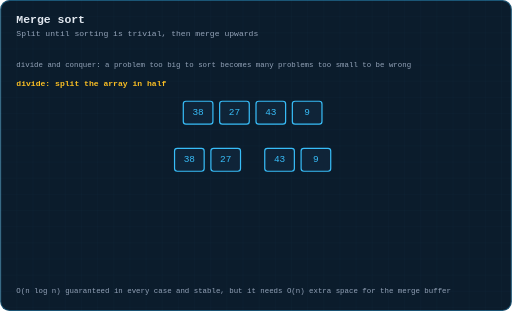
t = 0.00 s
t = 1.35 s: frame unchanged from t = 0.00 s, image omitted
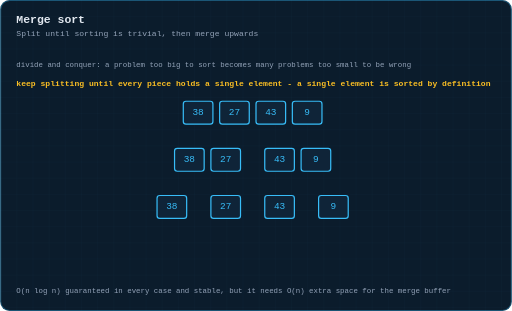
t = 3.26 s
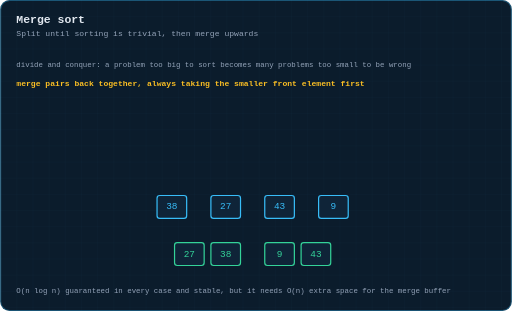
t = 4.95 s
t = 6.64 s: frame unchanged from t = 4.95 s, image omitted
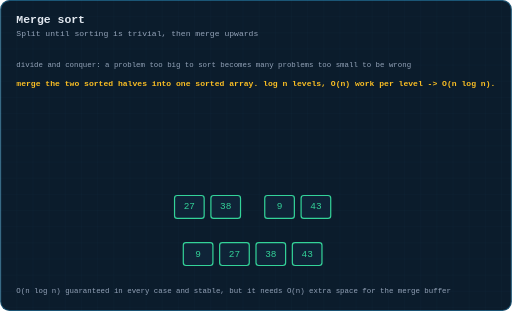
t = 8.15 s

The animated SVG that drew these frames (rendered in a browser with its animation timeline set to each time). Animation: 4 CSS @keyframes rules; frames cover the first 8.15 s, repeats indefinitely.

<svg xmlns="http://www.w3.org/2000/svg" viewBox="0 0 760 462" width="760" height="462" role="img" aria-label="Animation: merge sort dividing an array to single elements and merging the sorted halves back">
  <title>Animation: merge sort dividing an array to single elements and merging the sorted halves back</title>
  <defs>
    <pattern id="g" width="24" height="24" patternUnits="userSpaceOnUse">
      <path d="M24 0H0V24" fill="none" stroke="#38bdf8" stroke-width="0.5" opacity="0.09"/>
    </pattern>
    <marker id="ar" viewBox="0 0 10 10" refX="9" refY="5" markerWidth="6" markerHeight="6" orient="auto-start-reverse">
      <path d="M0 0 L10 5 L0 10 z" fill="#38bdf8"/>
    </marker>
    <marker id="ara" viewBox="0 0 10 10" refX="9" refY="5" markerWidth="6" markerHeight="6" orient="auto-start-reverse">
      <path d="M0 0 L10 5 L0 10 z" fill="#fbbf24"/>
    </marker>
    <marker id="arg" viewBox="0 0 10 10" refX="9" refY="5" markerWidth="6" markerHeight="6" orient="auto-start-reverse">
      <path d="M0 0 L10 5 L0 10 z" fill="#34d399"/>
    </marker>
  </defs>
  <style>
  text{font-family:ui-monospace, SFMono-Regular, Menlo, Consolas, 'Liberation Mono', monospace;dominant-baseline:middle}
  .title{fill:#e2e8f0;font-size:17px;font-weight:700;dominant-baseline:auto}
  .sub{fill:#94a3b8;font-size:12px;dominant-baseline:auto}
  .lbl{fill:#94a3b8;font-size:11px;text-anchor:middle}
  .lbl-l{fill:#94a3b8;font-size:11px}
  .val{fill:#e2e8f0;font-size:16px;text-anchor:middle;font-weight:600}
  .idx{fill:#64748b;font-size:10px;text-anchor:middle}
  .cell{fill:#0f2438;stroke:#38bdf8;stroke-width:1.5;rx:4}
  .step{fill:#fbbf24;font-size:12px;font-weight:700}
  .edge{stroke:#38bdf8;stroke-width:1.6;fill:none}
  .frm{opacity:0}
  #fr0{animation:fk0 11s infinite}
  @keyframes fk0{0%{opacity:1} 24.49%{opacity:1} 24.5%{opacity:0} 100%{opacity:0}}
  #fr1{animation:fk1 11s infinite}
  @keyframes fk1{0%{opacity:0} 24.49%{opacity:0} 24.5%{opacity:1} 44.99%{opacity:1} 45.0%{opacity:0} 100%{opacity:0}}
  #fr2{animation:fk2 11s infinite}
  @keyframes fk2{0%{opacity:0} 44.99%{opacity:0} 45.0%{opacity:1} 65.49%{opacity:1} 65.5%{opacity:0} 100%{opacity:0}}
  #fr3{animation:fk3 11s infinite}
  @keyframes fk3{0%{opacity:0} 65.49%{opacity:0} 65.5%{opacity:1} 100%{opacity:1}}

  </style>
  <rect x="0" y="0" width="760" height="462" rx="14" fill="#0b1c2c"/>
  <rect x="0" y="0" width="760" height="462" rx="14" fill="url(#g)"/>
  <rect x="0.75" y="0.75" width="758.5" height="460.5" rx="13.5" fill="none" stroke="#38bdf8" stroke-width="1.5" opacity="0.35"/>
  <text class="title" x="24" y="34">Merge sort</text>
  <text class="sub" x="24" y="54">Split until sorting is trivial, then merge upwards</text>
  <text class="lbl-l hdrline" x="24" y="96">divide and conquer: a problem too big to sort becomes many problems too small to be wrong</text>
  <g transform="translate(0,0.4)">
  <g id="fr0" class="frm">
    <rect x="272" y="150" width="44" height="34" rx="4" fill="#0f2438" stroke="#38bdf8" stroke-width="1.8"/><text x="294" y="167" font-size="14" fill="#38bdf8" text-anchor="middle" dominant-baseline="middle">38</text>
    <rect x="326" y="150" width="44" height="34" rx="4" fill="#0f2438" stroke="#38bdf8" stroke-width="1.8"/><text x="348" y="167" font-size="14" fill="#38bdf8" text-anchor="middle" dominant-baseline="middle">27</text>
    <rect x="380" y="150" width="44" height="34" rx="4" fill="#0f2438" stroke="#38bdf8" stroke-width="1.8"/><text x="402" y="167" font-size="14" fill="#38bdf8" text-anchor="middle" dominant-baseline="middle">43</text>
    <rect x="434" y="150" width="44" height="34" rx="4" fill="#0f2438" stroke="#38bdf8" stroke-width="1.8"/><text x="456" y="167" font-size="14" fill="#38bdf8" text-anchor="middle" dominant-baseline="middle">9</text>
    <rect x="259" y="220" width="44" height="34" rx="4" fill="#0f2438" stroke="#38bdf8" stroke-width="1.8"/><text x="281" y="237" font-size="14" fill="#38bdf8" text-anchor="middle" dominant-baseline="middle">38</text>
    <rect x="313" y="220" width="44" height="34" rx="4" fill="#0f2438" stroke="#38bdf8" stroke-width="1.8"/><text x="335" y="237" font-size="14" fill="#38bdf8" text-anchor="middle" dominant-baseline="middle">27</text>
    <rect x="393" y="220" width="44" height="34" rx="4" fill="#0f2438" stroke="#38bdf8" stroke-width="1.8"/><text x="415" y="237" font-size="14" fill="#38bdf8" text-anchor="middle" dominant-baseline="middle">43</text>
    <rect x="447" y="220" width="44" height="34" rx="4" fill="#0f2438" stroke="#38bdf8" stroke-width="1.8"/><text x="469" y="237" font-size="14" fill="#38bdf8" text-anchor="middle" dominant-baseline="middle">9</text>
    <text class="step" x="24" y="124">divide: split the array in half</text>
  </g>
  <g id="fr1" class="frm">
    <rect x="272" y="150" width="44" height="34" rx="4" fill="#0f2438" stroke="#38bdf8" stroke-width="1.8"/><text x="294" y="167" font-size="14" fill="#38bdf8" text-anchor="middle" dominant-baseline="middle">38</text>
    <rect x="326" y="150" width="44" height="34" rx="4" fill="#0f2438" stroke="#38bdf8" stroke-width="1.8"/><text x="348" y="167" font-size="14" fill="#38bdf8" text-anchor="middle" dominant-baseline="middle">27</text>
    <rect x="380" y="150" width="44" height="34" rx="4" fill="#0f2438" stroke="#38bdf8" stroke-width="1.8"/><text x="402" y="167" font-size="14" fill="#38bdf8" text-anchor="middle" dominant-baseline="middle">43</text>
    <rect x="434" y="150" width="44" height="34" rx="4" fill="#0f2438" stroke="#38bdf8" stroke-width="1.8"/><text x="456" y="167" font-size="14" fill="#38bdf8" text-anchor="middle" dominant-baseline="middle">9</text>
    <rect x="259" y="220" width="44" height="34" rx="4" fill="#0f2438" stroke="#38bdf8" stroke-width="1.8"/><text x="281" y="237" font-size="14" fill="#38bdf8" text-anchor="middle" dominant-baseline="middle">38</text>
    <rect x="313" y="220" width="44" height="34" rx="4" fill="#0f2438" stroke="#38bdf8" stroke-width="1.8"/><text x="335" y="237" font-size="14" fill="#38bdf8" text-anchor="middle" dominant-baseline="middle">27</text>
    <rect x="393" y="220" width="44" height="34" rx="4" fill="#0f2438" stroke="#38bdf8" stroke-width="1.8"/><text x="415" y="237" font-size="14" fill="#38bdf8" text-anchor="middle" dominant-baseline="middle">43</text>
    <rect x="447" y="220" width="44" height="34" rx="4" fill="#0f2438" stroke="#38bdf8" stroke-width="1.8"/><text x="469" y="237" font-size="14" fill="#38bdf8" text-anchor="middle" dominant-baseline="middle">9</text>
    <rect x="233" y="290" width="44" height="34" rx="4" fill="#0f2438" stroke="#38bdf8" stroke-width="1.8"/><text x="255" y="307" font-size="14" fill="#38bdf8" text-anchor="middle" dominant-baseline="middle">38</text>
    <rect x="313" y="290" width="44" height="34" rx="4" fill="#0f2438" stroke="#38bdf8" stroke-width="1.8"/><text x="335" y="307" font-size="14" fill="#38bdf8" text-anchor="middle" dominant-baseline="middle">27</text>
    <rect x="393" y="290" width="44" height="34" rx="4" fill="#0f2438" stroke="#38bdf8" stroke-width="1.8"/><text x="415" y="307" font-size="14" fill="#38bdf8" text-anchor="middle" dominant-baseline="middle">43</text>
    <rect x="473" y="290" width="44" height="34" rx="4" fill="#0f2438" stroke="#38bdf8" stroke-width="1.8"/><text x="495" y="307" font-size="14" fill="#38bdf8" text-anchor="middle" dominant-baseline="middle">9</text>
    <text class="step" x="24" y="124">keep splitting until every piece holds a single element - a single element is sorted by definition</text>
  </g>
  <g id="fr2" class="frm">
    <rect x="233" y="290" width="44" height="34" rx="4" fill="#0f2438" stroke="#38bdf8" stroke-width="1.8"/><text x="255" y="307" font-size="14" fill="#38bdf8" text-anchor="middle" dominant-baseline="middle">38</text>
    <rect x="313" y="290" width="44" height="34" rx="4" fill="#0f2438" stroke="#38bdf8" stroke-width="1.8"/><text x="335" y="307" font-size="14" fill="#38bdf8" text-anchor="middle" dominant-baseline="middle">27</text>
    <rect x="393" y="290" width="44" height="34" rx="4" fill="#0f2438" stroke="#38bdf8" stroke-width="1.8"/><text x="415" y="307" font-size="14" fill="#38bdf8" text-anchor="middle" dominant-baseline="middle">43</text>
    <rect x="473" y="290" width="44" height="34" rx="4" fill="#0f2438" stroke="#38bdf8" stroke-width="1.8"/><text x="495" y="307" font-size="14" fill="#38bdf8" text-anchor="middle" dominant-baseline="middle">9</text>
    <rect x="259" y="360" width="44" height="34" rx="4" fill="#0f2438" stroke="#34d399" stroke-width="1.8"/><text x="281" y="377" font-size="14" fill="#34d399" text-anchor="middle" dominant-baseline="middle">27</text>
    <rect x="313" y="360" width="44" height="34" rx="4" fill="#0f2438" stroke="#34d399" stroke-width="1.8"/><text x="335" y="377" font-size="14" fill="#34d399" text-anchor="middle" dominant-baseline="middle">38</text>
    <rect x="393" y="360" width="44" height="34" rx="4" fill="#0f2438" stroke="#34d399" stroke-width="1.8"/><text x="415" y="377" font-size="14" fill="#34d399" text-anchor="middle" dominant-baseline="middle">9</text>
    <rect x="447" y="360" width="44" height="34" rx="4" fill="#0f2438" stroke="#34d399" stroke-width="1.8"/><text x="469" y="377" font-size="14" fill="#34d399" text-anchor="middle" dominant-baseline="middle">43</text>
    <text class="step" x="24" y="124">merge pairs back together, always taking the smaller front element first</text>
  </g>
  <g id="fr3" class="frm">
    <rect x="259" y="290" width="44" height="34" rx="4" fill="#0f2438" stroke="#34d399" stroke-width="1.8"/><text x="281" y="307" font-size="14" fill="#34d399" text-anchor="middle" dominant-baseline="middle">27</text>
    <rect x="313" y="290" width="44" height="34" rx="4" fill="#0f2438" stroke="#34d399" stroke-width="1.8"/><text x="335" y="307" font-size="14" fill="#34d399" text-anchor="middle" dominant-baseline="middle">38</text>
    <rect x="393" y="290" width="44" height="34" rx="4" fill="#0f2438" stroke="#34d399" stroke-width="1.8"/><text x="415" y="307" font-size="14" fill="#34d399" text-anchor="middle" dominant-baseline="middle">9</text>
    <rect x="447" y="290" width="44" height="34" rx="4" fill="#0f2438" stroke="#34d399" stroke-width="1.8"/><text x="469" y="307" font-size="14" fill="#34d399" text-anchor="middle" dominant-baseline="middle">43</text>
    <rect x="272" y="360" width="44" height="34" rx="4" fill="#0f2438" stroke="#34d399" stroke-width="1.8"/><text x="294" y="377" font-size="14" fill="#34d399" text-anchor="middle" dominant-baseline="middle">9</text>
    <rect x="326" y="360" width="44" height="34" rx="4" fill="#0f2438" stroke="#34d399" stroke-width="1.8"/><text x="348" y="377" font-size="14" fill="#34d399" text-anchor="middle" dominant-baseline="middle">27</text>
    <rect x="380" y="360" width="44" height="34" rx="4" fill="#0f2438" stroke="#34d399" stroke-width="1.8"/><text x="402" y="377" font-size="14" fill="#34d399" text-anchor="middle" dominant-baseline="middle">38</text>
    <rect x="434" y="360" width="44" height="34" rx="4" fill="#0f2438" stroke="#34d399" stroke-width="1.8"/><text x="456" y="377" font-size="14" fill="#34d399" text-anchor="middle" dominant-baseline="middle">43</text>
    <text class="step" x="24" y="124">merge the two sorted halves into one sorted array. log n levels, O(n) work per level -> O(n log n).</text>
  </g>
  <text class="lbl-l" x="24" y="432" style="fill:#94a3b8">O(n log n) guaranteed in every case and stable, but it needs O(n) extra space for the merge buffer</text>
  </g>

</svg>
